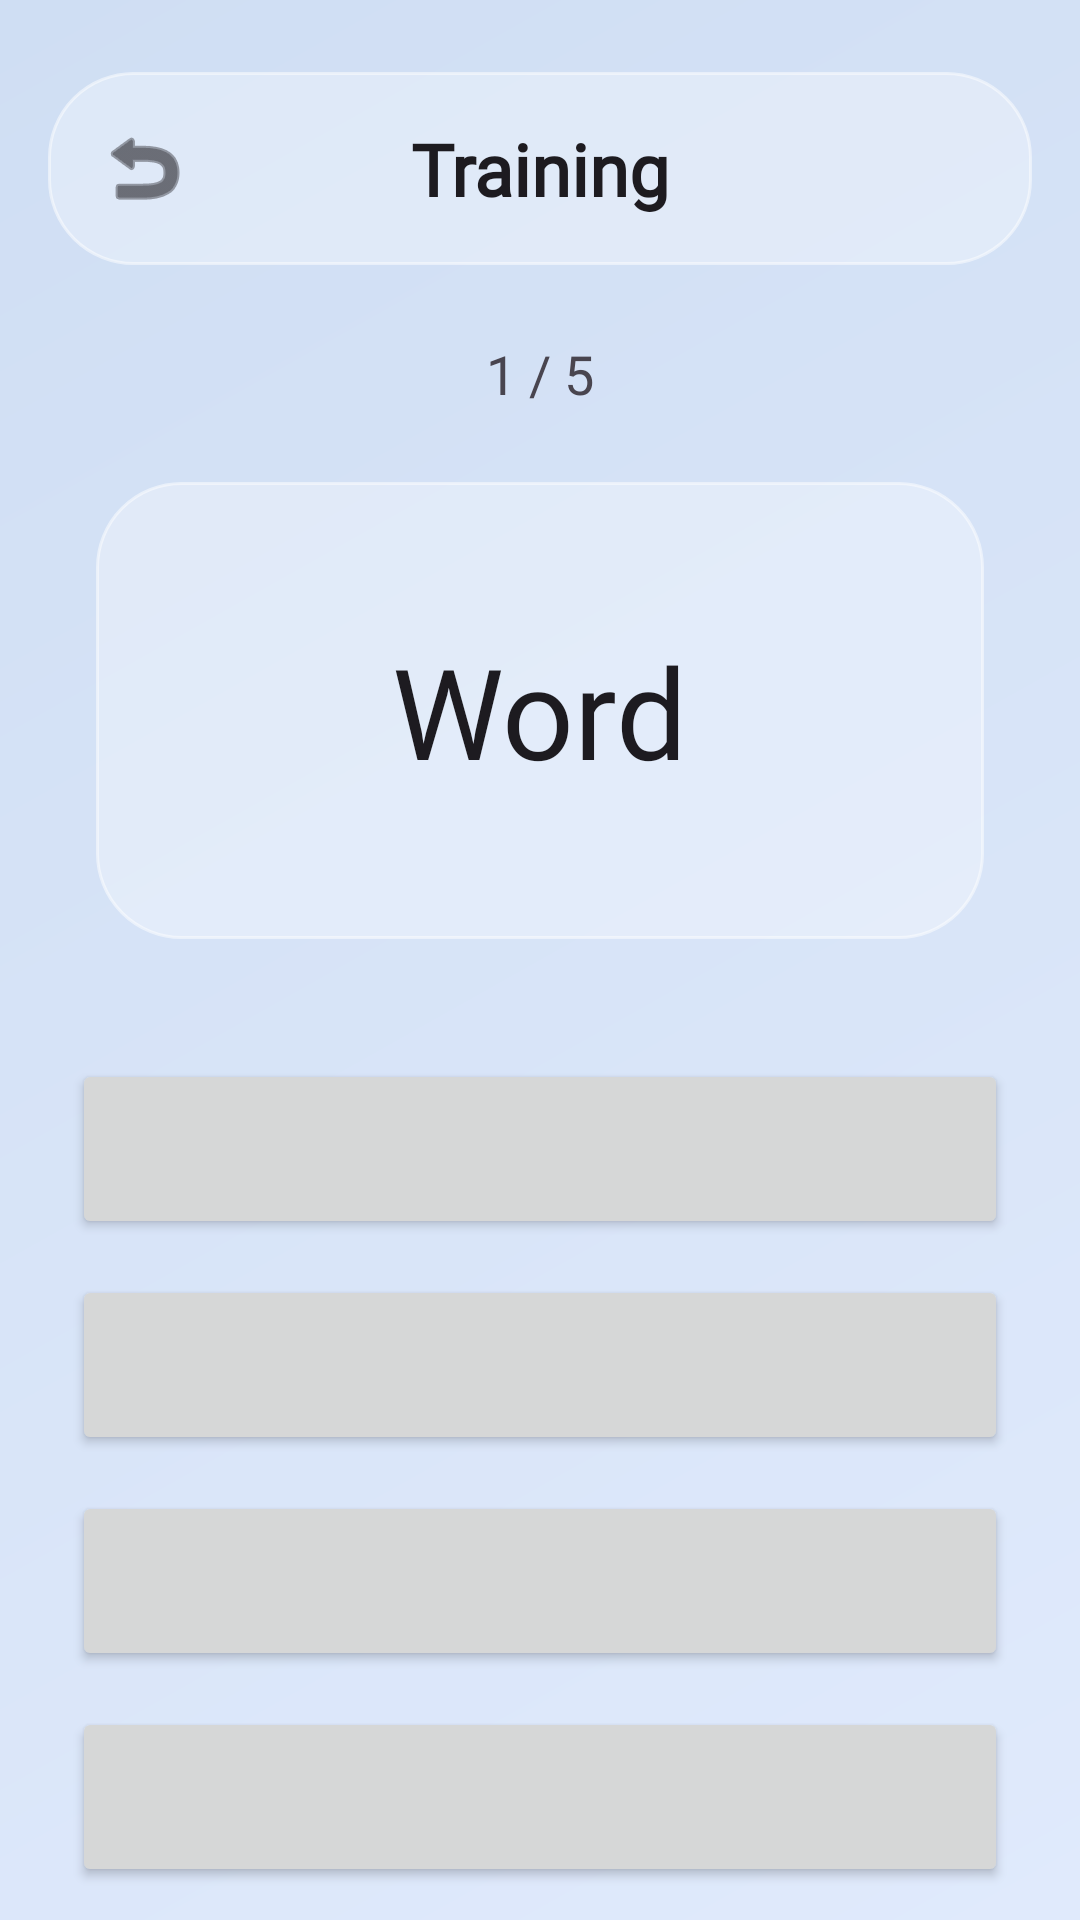

The Android layout XML behind this screen, and the referenced resources:
<!-- AndroidManifest.xml: application theme Theme.DualSubPlayer -->
<!-- res/layout/fragment_game.xml -->
<?xml version="1.0" encoding="utf-8"?>

<androidx.constraintlayout.widget.ConstraintLayout
    xmlns:android="http://schemas.android.com/apk/res/android"
    xmlns:app="http://schemas.android.com/apk/res-auto"
    android:layout_width="match_parent"
    android:layout_height="match_parent"
    android:background="@drawable/bg_modern_gradient">

    
    <RelativeLayout
        android:id="@+id/topBar"
        android:layout_width="match_parent"
        android:layout_height="wrap_content"
        android:layout_marginHorizontal="16dp"
        android:layout_marginTop="24dp"
        android:background="@drawable/bg_glass_panel"
        android:paddingHorizontal="16dp"
        android:paddingTop="16dp"
        android:paddingBottom="16dp"
        app:layout_constraintTop_toTopOf="parent">

        <ImageView
            android:id="@+id/btnBackGame"
            android:layout_width="32dp"
            android:layout_height="32dp"
            android:layout_centerVertical="true"
            android:src="@android:drawable/ic_menu_revert"
            app:tint="?android:attr/textColorPrimary"
            android:background="?attr/selectableItemBackgroundBorderless"
            android:clickable="true"
            android:focusable="true"/>

        <TextView
            android:layout_width="wrap_content"
            android:layout_height="wrap_content"
            android:layout_centerInParent="true"
            android:fontFamily="@font/montserrat_bold"
            android:text="@string/training"
            android:textColor="?android:attr/textColorPrimary"
            android:textSize="24sp"
            android:textStyle="bold" />
    </RelativeLayout>

    <TextView
        android:id="@+id/tvGameProgress"
        android:layout_width="wrap_content"
        android:layout_height="wrap_content"
        android:text="1 / 5"
        android:textSize="18sp"
        android:fontFamily="@font/montserrat_bold"
        android:textColor="?android:attr/textColorSecondary"
        android:layout_marginTop="24dp"
        app:layout_constraintTop_toBottomOf="@id/topBar"
        app:layout_constraintStart_toStartOf="parent"
        app:layout_constraintEnd_toEndOf="parent" />

    
    <LinearLayout
        android:id="@+id/cardQuestion"
        android:layout_width="match_parent"
        android:layout_height="wrap_content"
        android:layout_marginHorizontal="32dp"
        android:layout_marginTop="24dp"
        android:background="@drawable/bg_glass_panel"
        android:gravity="center"
        android:padding="48dp"
        app:layout_constraintTop_toBottomOf="@id/tvGameProgress"
        app:layout_constraintStart_toStartOf="parent"
        app:layout_constraintEnd_toEndOf="parent">

        <TextView
            android:id="@+id/tvGameQuestionWord"
            android:layout_width="wrap_content"
            android:layout_height="wrap_content"
            android:text="Word"
            android:textSize="42sp"
            android:fontFamily="@font/montserrat_bold"
            android:textColor="?android:attr/textColorPrimary" />
    </LinearLayout>

    <LinearLayout
        android:layout_width="match_parent"
        android:layout_height="wrap_content"
        android:orientation="vertical"
        android:layout_marginHorizontal="24dp"
        android:layout_marginTop="40dp"
        app:layout_constraintTop_toBottomOf="@id/cardQuestion"
        app:layout_constraintStart_toStartOf="parent"
        app:layout_constraintEnd_toEndOf="parent">

        <Button android:id="@+id/btnOption1" android:layout_width="match_parent" android:layout_height="60dp" android:layout_marginBottom="12dp" app:cornerRadius="16dp" android:textSize="16sp" android:fontFamily="@font/montserrat_bold" />
        <Button android:id="@+id/btnOption2" android:layout_width="match_parent" android:layout_height="60dp" android:layout_marginBottom="12dp" app:cornerRadius="16dp" android:textSize="16sp" android:fontFamily="@font/montserrat_bold" />
        <Button android:id="@+id/btnOption3" android:layout_width="match_parent" android:layout_height="60dp" android:layout_marginBottom="12dp" app:cornerRadius="16dp" android:textSize="16sp" android:fontFamily="@font/montserrat_bold" />
        <Button android:id="@+id/btnOption4" android:layout_width="match_parent" android:layout_height="60dp" android:layout_marginBottom="12dp" app:cornerRadius="16dp" android:textSize="16sp" android:fontFamily="@font/montserrat_bold" />

    </LinearLayout>

</androidx.constraintlayout.widget.ConstraintLayout>
<!-- resources referenced by this layout -->
<resources>
  <!-- drawable bg_glass_panel (drawable) -->
  <?xml version="1.0" encoding="utf-8"?>
  
  <shape xmlns:android="http://schemas.android.com/apk/res/android">
      
      <solid android:color="#4DFFFFFF" />
      <corners android:radius="28dp" />
      
      <stroke android:width="1dp" android:color="#80FFFFFF" />
  </shape>
  <!-- drawable bg_modern_gradient (drawable) -->
  <?xml version="1.0" encoding="utf-8"?>
  
  <shape xmlns:android="http://schemas.android.com/apk/res/android">
      
      <gradient
          android:angle="135"
          android:startColor="#E0EAFC"
          android:endColor="#CFDEF3"
          android:type="linear" />
  </shape>
  <string name="training">Training</string>
  <style name="Theme.DualSubPlayer" parent="Base.Theme.DualSubPlayer" />
  <style name="Base.Theme.DualSubPlayer" parent="Theme.Material3.DayNight.NoActionBar">
          
          
      </style>
</resources>
